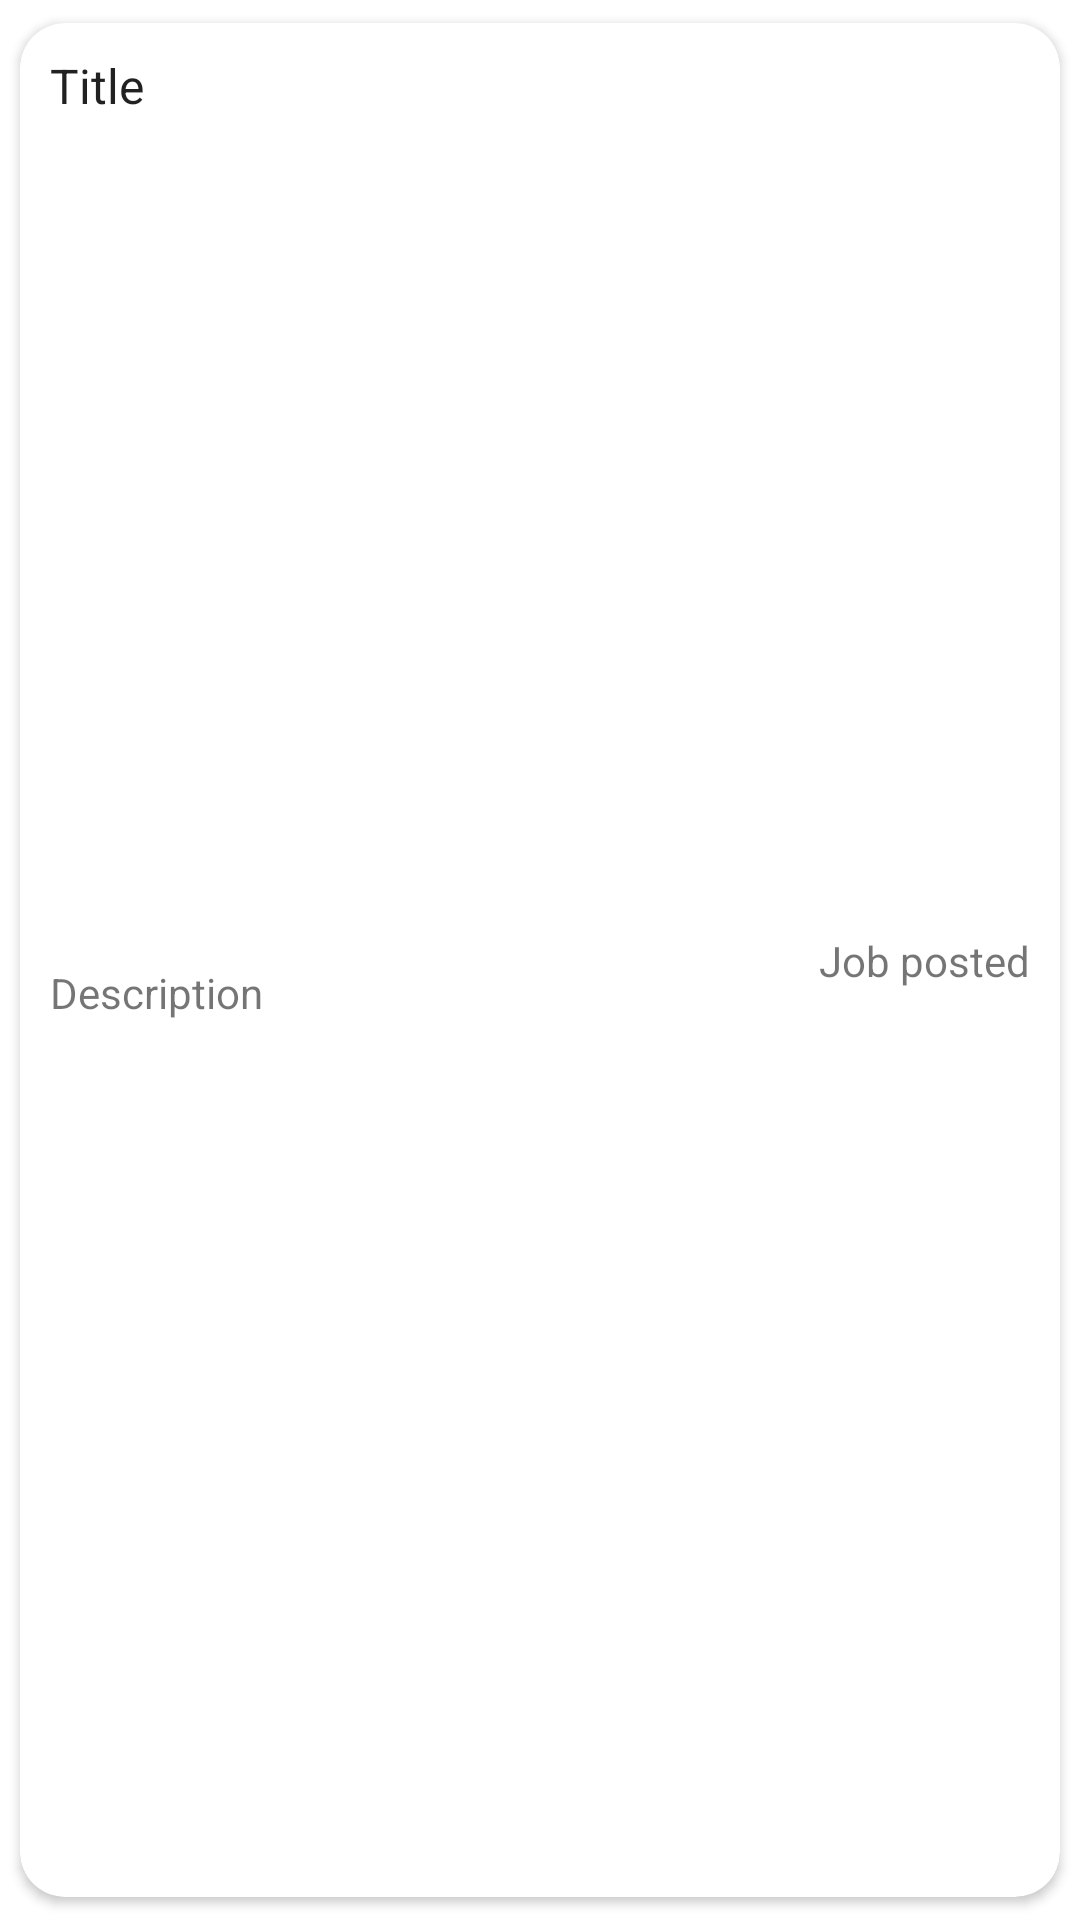

This screen was rendered from an Android layout file. Write that file and the resources it references.
<!-- AndroidManifest.xml: application theme AppTheme -->
<!-- res/layout/job_item.xml -->
<?xml version="1.0" encoding="utf-8"?>
<androidx.cardview.widget.CardView xmlns:android="http://schemas.android.com/apk/res/android"
    xmlns:app="http://schemas.android.com/apk/res-auto"
    android:layout_width="match_parent"
    android:layout_height="wrap_content"
    android:layout_marginTop="2dp"
    app:cardBackgroundColor="#FFFFFF"
    app:cardCornerRadius="15dp"
    app:cardElevation="2dp"
    app:cardUseCompatPadding="true">

    <androidx.constraintlayout.widget.ConstraintLayout
        android:layout_width="match_parent"
        android:layout_height="match_parent"
        android:background="?android:attr/selectableItemBackground"
        android:padding="10dp">

        <TextView
            android:id="@+id/text_view_title"
            android:layout_width="wrap_content"
            android:layout_height="wrap_content"
            android:layout_marginBottom="16dp"
            android:ellipsize="end"
            android:maxWidth="100dp"
            android:maxEms="12"
            android:maxLines="1"
            android:scrollHorizontally="true"
            android:text="Title"
            android:textAppearance="@style/TextAppearance.AppCompat.Large"
            android:textSize="16sp"
            app:layout_constraintStart_toStartOf="parent"
            app:layout_constraintTop_toTopOf="parent" />

        <TextView
            android:id="@+id/text_view_desc"
            android:layout_width="wrap_content"
            android:layout_height="wrap_content"
            android:ellipsize="end"
            android:maxEms="12"
            android:maxLines="1"
            android:text="Description"
            app:layout_constraintBottom_toBottomOf="parent"
            app:layout_constraintStart_toStartOf="parent"
            app:layout_constraintTop_toBottomOf="@+id/text_view_title" />

        <TextView
            android:id="@+id/text_view_post_date"
            android:layout_width="wrap_content"
            android:layout_height="wrap_content"
            android:text="Job posted"
            app:layout_constraintBottom_toBottomOf="parent"
            app:layout_constraintEnd_toEndOf="parent"
            app:layout_constraintTop_toTopOf="parent" />
    </androidx.constraintlayout.widget.ConstraintLayout>
</androidx.cardview.widget.CardView>
<!-- resources referenced by this layout -->
<resources>
  <style name="AppTheme" parent="Theme.MaterialComponents.Light.NoActionBar">
          
          <item name="colorPrimary">@color/appBlue</item>
          <item name="colorPrimaryDark">@color/appBlue</item>
          <item name="colorAccent">@color/colorAccent</item>
          <item name="fontFamily">@font/montserrat</item>
      </style>
  <color name="appBlue">#3095e6</color>
  <color name="colorAccent">#03DAC5</color>
</resources>
